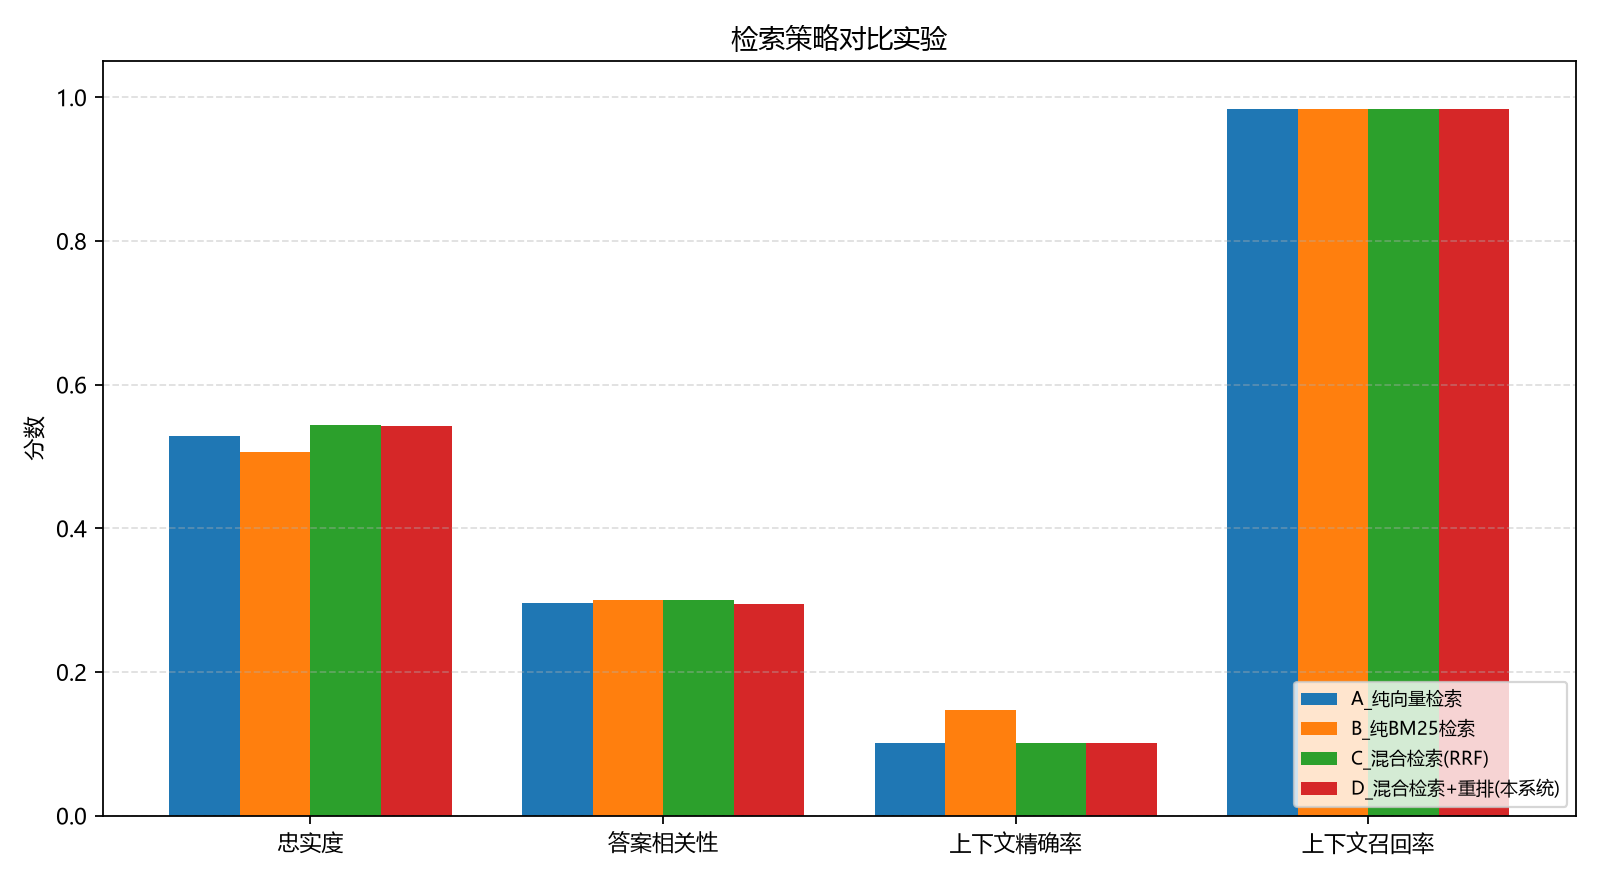

The file beside this chart, header and first rows:
config, strategy, faithfulness, answer_relevancy, context_precision, context_recall, avg_latency_ms, samples, reranker
A_纯向量检索, vector, 0.5288, 0.2953, 0.1014, 0.9833, 1804, 60, none
B_纯BM25检索, bm25, 0.506, 0.3001, 0.1472, 0.9833, 3589, 60, none
C_混合检索(RRF), hybrid, 0.5431, 0.2999, 0.1014, 0.9833, 3782, 60, none
D_混合检索+重排(本系统), hybrid_rerank, 0.5421, 0.295, 0.1014, 0.9833, 5056, 60, bge-reranker
